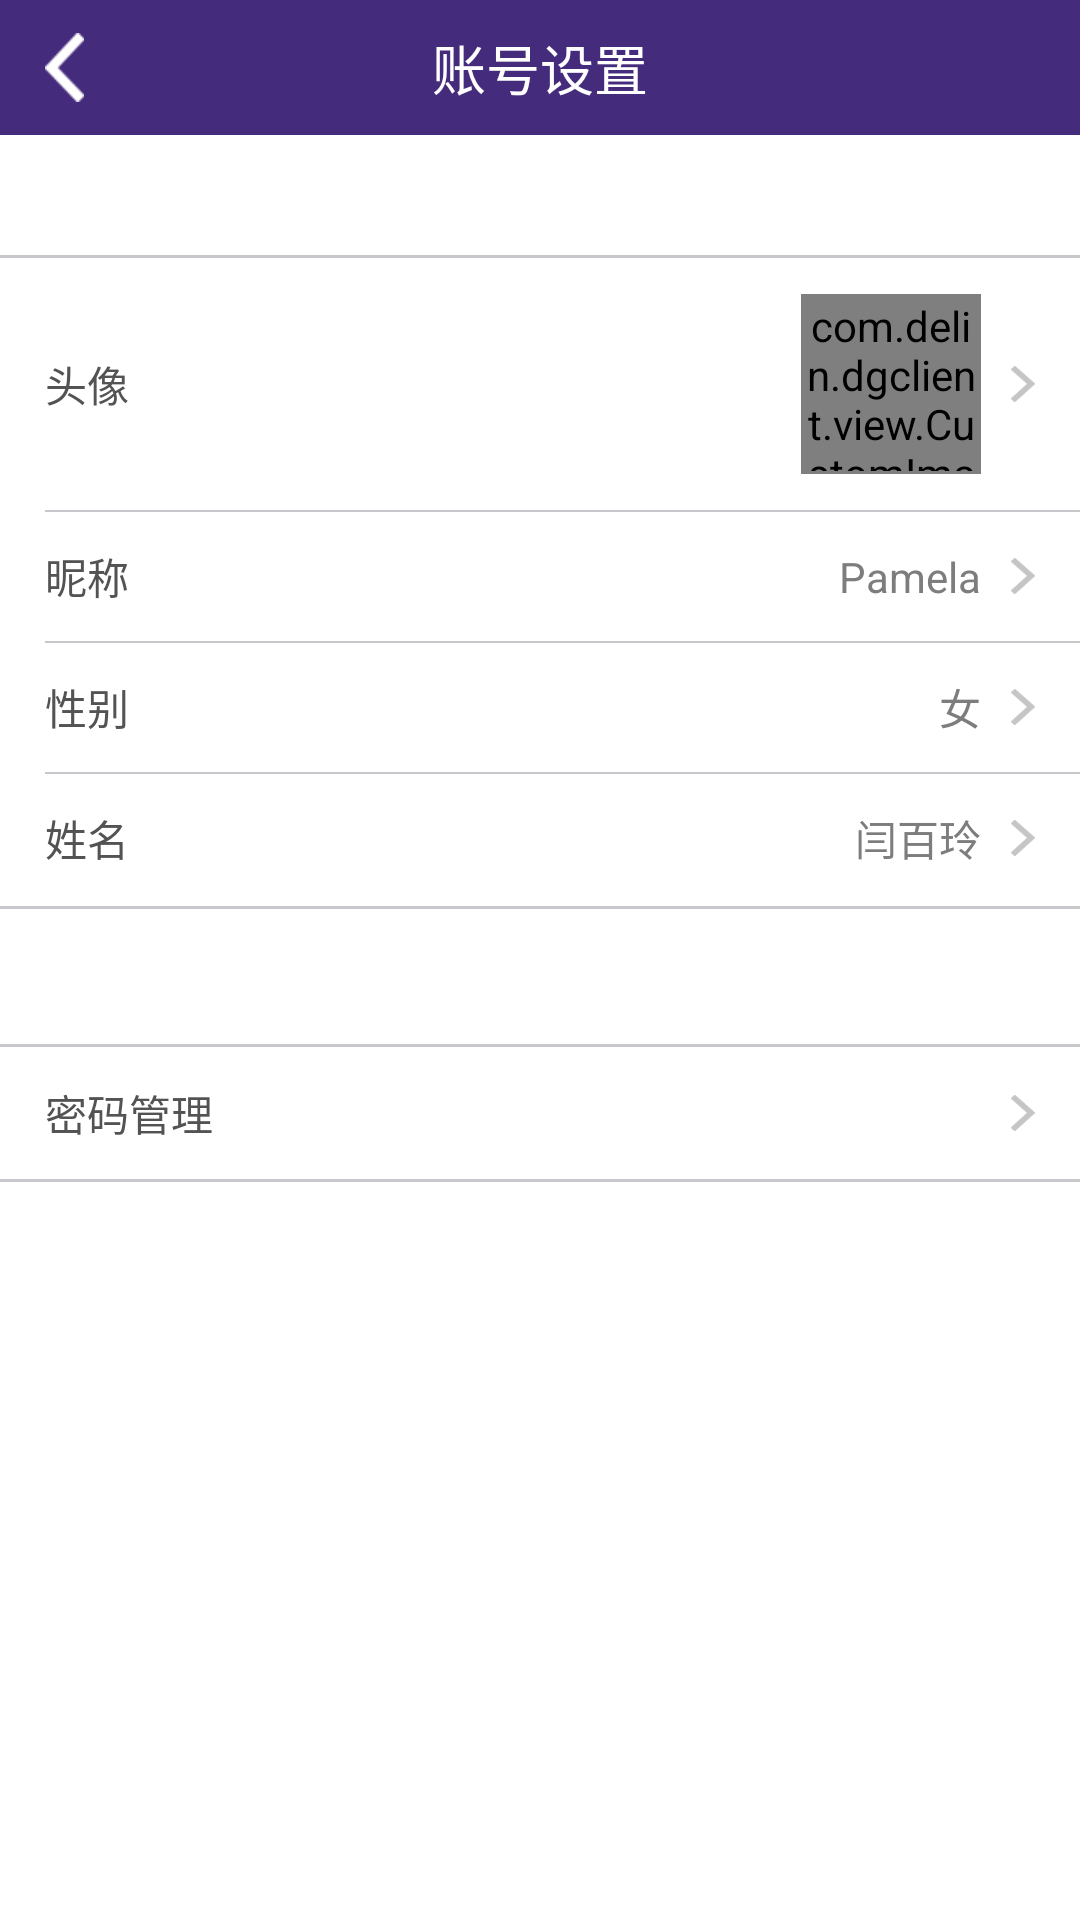

Here is an Android app screen rendered from its layout file. Give the layout XML and the strings, colors and styles it references.
<!-- AndroidManifest.xml: application theme AppTheme -->
<!-- res/layout/activity_user_set_information.xml -->
<?xml version="1.0" encoding="utf-8"?>
<LinearLayout xmlns:android="http://schemas.android.com/apk/res/android"
    android:layout_width="match_parent"
    android:layout_height="match_parent"
    android:orientation="vertical">

    <FrameLayout
        android:layout_width="match_parent"
        android:layout_height="45dp"
        android:background="@color/purple"
        android:orientation="horizontal">

        <LinearLayout
            android:id="@+id/goBackLinearLayout"
            android:layout_width="100dp"
            android:layout_height="match_parent">

            <ImageView
                android:layout_width="13dp"
                android:layout_height="23dp"
                android:layout_gravity="center|left"
                android:layout_marginLeft="15dp"
                android:background="@mipmap/bg_back" />
        </LinearLayout>

        <TextView
            android:layout_width="wrap_content"
            android:layout_height="match_parent"
            android:layout_gravity="center"
            android:gravity="center"
            android:text="账号设置"
            android:textColor="@color/white"
            android:textSize="@dimen/text_size_big" />
    </FrameLayout>

    <LinearLayout
        android:layout_width="match_parent"
        android:layout_height="217dp"
        android:layout_marginTop="40dp"
        android:background="@color/white"
        android:orientation="vertical">
        <LinearLayout
            android:layout_width="match_parent"
            android:layout_height="1dp"
            android:background="#c8c7cc"></LinearLayout>
        <LinearLayout
            android:id="@+id/headPicLinearLayout"
            android:layout_width="match_parent"
            android:layout_height="wrap_content"
            android:layout_marginLeft="15dp"
            android:layout_marginRight="15dp"
            android:layout_marginTop="12dp"
            android:layout_marginBottom="12dp">

            <TextView
                android:layout_width="0dp"
                android:layout_height="wrap_content"
                android:layout_gravity="center"
                android:layout_weight="1"
                android:text="头像"
                android:textColor="#535353"/>

            <com.delin.dgclient.view.CustomImageView
                android:id="@+id/baiLinImageView"
                android:layout_width="60dp"
                android:layout_height="60dp"
                android:layout_marginRight="10dp"
                android:src="@mipmap/touxiang_tupian_03"
                android:scaleType="fitXY"
                android:background="@drawable/user_set_headpic_layer">
            </com.delin.dgclient.view.CustomImageView>
            <ImageView
                android:layout_width="8dp"
                android:layout_height="12dp"
                android:layout_gravity="center"
                android:background="@mipmap/arrow" />
        </LinearLayout>
        <LinearLayout
            android:layout_width="match_parent"
            android:layout_height="0.5dp"
            android:background="#c8c7cc"
            android:layout_marginLeft="15dp"></LinearLayout>
        <LinearLayout
            android:id="@+id/nickNameLinearLayout"
            android:layout_width="match_parent"
            android:layout_height="43dp"
            android:layout_marginLeft="15dp"
            android:layout_marginRight="15dp">

            <TextView
                android:layout_width="0dp"
                android:layout_height="wrap_content"
                android:layout_gravity="center"
                android:layout_weight="1"
                android:text="昵称"
                android:textColor="#535353"/>

            <TextView
                android:id="@+id/niceNameTextView"
                android:layout_width="wrap_content"
                android:layout_height="wrap_content"
                android:layout_gravity="center"
                android:layout_marginRight="10dp"
                android:text="Pamela"
                android:textColor="@color/text_color"/>

            <ImageView
                android:layout_width="8dp"
                android:layout_height="12dp"
                android:layout_gravity="center"
                android:background="@mipmap/arrow" />
        </LinearLayout>
        <LinearLayout
            android:layout_width="match_parent"
            android:layout_height="0.5dp"
            android:background="#c8c7cc"
            android:layout_marginLeft="15dp"></LinearLayout>
        <LinearLayout
            android:id="@+id/sexLinearLayout"
            android:layout_width="match_parent"
            android:layout_height="43dp"
            android:layout_marginLeft="15dp"
            android:layout_marginRight="15dp">

            <TextView
                android:layout_width="0dp"
                android:layout_height="wrap_content"
                android:layout_gravity="center"
                android:layout_weight="1"
                android:text="性别"
                android:textColor="#535353"/>

            <TextView
                android:id="@+id/sexTextView"
                android:layout_width="wrap_content"
                android:layout_height="wrap_content"
                android:layout_gravity="center"
                android:layout_marginRight="10dp"
                android:text="女"
                android:textColor="@color/text_color"/>

            <ImageView
                android:layout_width="8dp"
                android:layout_height="12dp"
                android:layout_gravity="center"
                android:background="@mipmap/arrow" />
        </LinearLayout>
        <LinearLayout
            android:layout_width="match_parent"
            android:layout_height="0.5dp"
            android:background="#c8c7cc"
            android:layout_marginLeft="15dp"></LinearLayout>
        <LinearLayout
            android:id="@+id/nameLinearLayout"
            android:layout_width="match_parent"
            android:layout_height="43dp"
            android:layout_marginLeft="15dp"
            android:layout_marginRight="15dp">

            <TextView
                android:layout_width="0dp"
                android:layout_height="wrap_content"
                android:layout_gravity="center"
                android:layout_weight="1"
                android:text="姓名"
                android:textColor="#535353"/>

            <TextView
                android:id="@+id/nameTextView"
                android:layout_width="wrap_content"
                android:layout_height="wrap_content"
                android:layout_gravity="center"
                android:layout_marginRight="10dp"
                android:text="闫百玲"
                android:textColor="@color/text_color"/>

            <ImageView
                android:layout_width="8dp"
                android:layout_height="12dp"
                android:layout_gravity="center"
                android:background="@mipmap/arrow" />
        </LinearLayout>

    </LinearLayout>
    <LinearLayout
        android:layout_width="match_parent"
        android:layout_height="1dp"
        android:background="#c8c7cc"></LinearLayout>
    <LinearLayout
        android:layout_width="match_parent"
        android:layout_height="1dp"
        android:background="#c8c7cc"
        android:layout_marginTop="45dp"></LinearLayout>
    <LinearLayout
        android:id="@+id/passwordLinearLayout"
        android:layout_width="match_parent"
        android:layout_height="44dp"
        android:background="@color/white">
        <TextView
            android:layout_width="0dp"
            android:layout_height="wrap_content"
            android:layout_gravity="center"
            android:layout_weight="1"
            android:text="密码管理"
            android:layout_marginLeft="15dp"
            android:textColor="#535353"/>
        <ImageView
            android:layout_width="8dp"
            android:layout_height="12dp"
            android:layout_gravity="center"
            android:background="@mipmap/arrow"
            android:layout_marginRight="15dp"/>
    </LinearLayout>
    <LinearLayout
        android:layout_width="match_parent"
        android:layout_height="1dp"
        android:background="#c8c7cc"></LinearLayout>
</LinearLayout>
<!-- resources referenced by this layout -->
<resources>
  <color name="purple">#452b7c</color>
  <color name="text_color">#7d7d7d</color>
  <color name="white">#ffffff</color>
  <dimen name="text_size_big">18sp</dimen>
  <!-- drawable user_set_headpic_layer (drawable) -->
  <?xml version="1.0" encoding="utf-8"?>
  <layer-list xmlns:android="http://schemas.android.com/apk/res/android">
      <item android:state_checked="false">
          <shape>
              <corners
                  android:bottomLeftRadius="50dp"
                  android:bottomRightRadius="50dp"
                  android:topLeftRadius="50dp"
                  android:topRightRadius="50dp" />
              <stroke
                  android:width="1dp"
                  android:color="@color/gray"></stroke>
              <padding android:top="1dp"
                  android:left="1dp"
                  android:right="1dp"
                  android:bottom="1dp">
              </padding>
          </shape>
      </item>
  </layer-list>
  <!-- mipmap arrow: png bitmap (mipmap-xhdpi, 1527 bytes) -->
  <!-- mipmap bg_back: png bitmap (mipmap-mdpi, 1421 bytes) -->
  <!-- mipmap touxiang_tupian_03: png bitmap (mipmap-xhdpi, 55357 bytes) -->
  <style name="AppTheme" parent="android:Theme.Light">
          
          <item name="android:windowNoTitle">true</item>
      </style>
  <color name="gray">#c7c7cc</color>
</resources>
